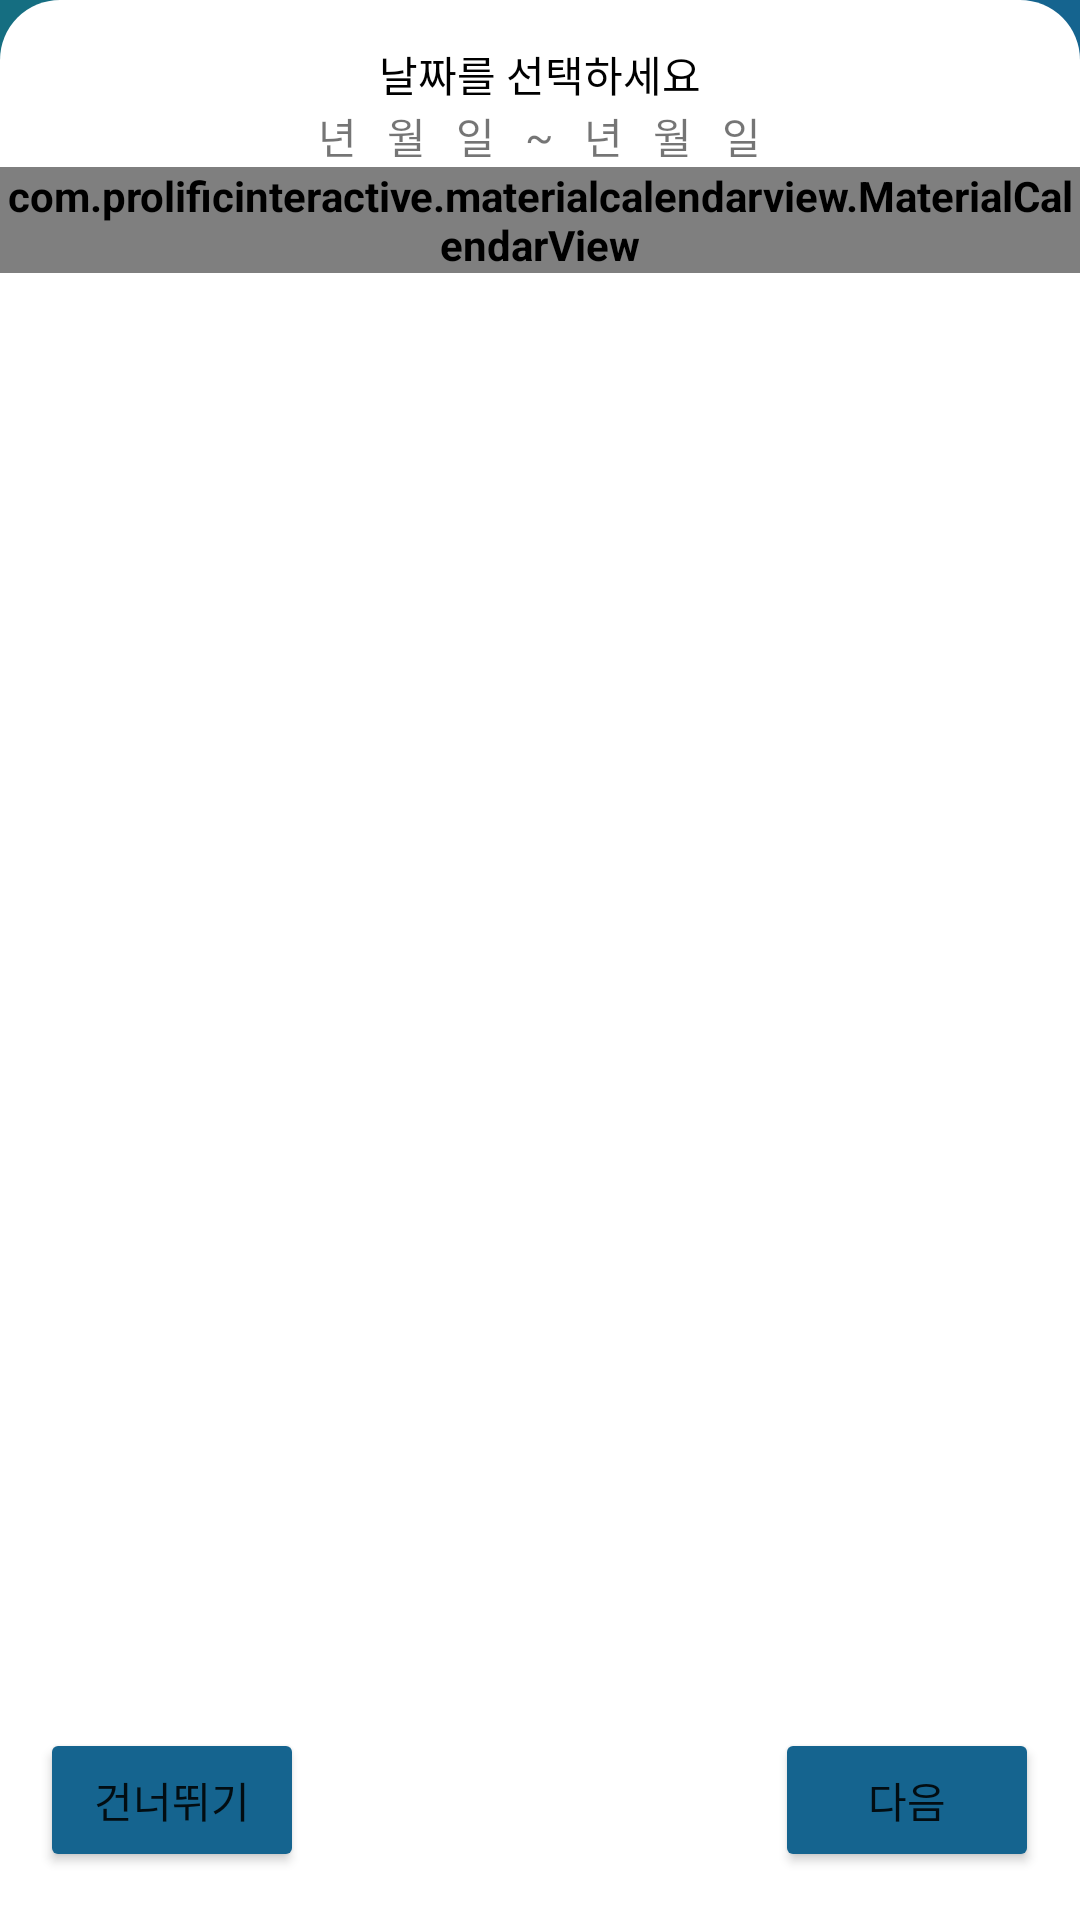

Produce the Android XML layout that renders to this screen, including the resource entries it uses.
<!-- AndroidManifest.xml: application theme Theme.Checkin_guest -->
<!-- res/layout/frag_search_window2.xml -->
<?xml version="1.0" encoding="utf-8"?>
<layout xmlns:android="http://schemas.android.com/apk/res/android"
    xmlns:app="http://schemas.android.com/apk/res-auto"
    xmlns:tools="http://schemas.android.com/tools">

    <androidx.constraintlayout.widget.ConstraintLayout
        android:layout_width="match_parent"
        android:layout_height="match_parent"
        android:background="@drawable/gradient_main_logo">

        <androidx.constraintlayout.widget.ConstraintLayout
            android:id="@+id/constraint_2"
            android:layout_width="match_parent"
            android:layout_height="match_parent"
            android:background="@drawable/radius_search">

            <TextView
                android:id="@+id/textView2"
                android:layout_width="wrap_content"
                android:layout_height="wrap_content"
                android:fontFamily="@font/notosans"
                android:text="@string/search_ment2"
                android:textColor="@color/black"
                app:layout_constraintBottom_toBottomOf="parent"
                app:layout_constraintEnd_toEndOf="parent"
                app:layout_constraintStart_toStartOf="parent"
                app:layout_constraintTop_toTopOf="parent"
                app:layout_constraintVertical_bias="0.023" />

            <LinearLayout
                android:id="@+id/linear_date"
                android:layout_width="match_parent"
                android:layout_height="wrap_content"
                android:gravity="center"
                android:orientation="horizontal"
                app:layout_constraintBottom_toBottomOf="parent"
                app:layout_constraintEnd_toEndOf="parent"
                app:layout_constraintHorizontal_bias="1.0"
                app:layout_constraintStart_toStartOf="parent"
                app:layout_constraintTop_toBottomOf="@+id/textView2"
                app:layout_constraintVertical_bias="0.0">

                <TextView
                    android:id="@+id/txt_startYear"
                    android:layout_width="wrap_content"
                    android:layout_height="wrap_content"
                    android:fontFamily="@font/notosans"
                    android:gravity="center" />

                <TextView
                    android:layout_width="wrap_content"
                    android:layout_height="wrap_content"
                    android:layout_marginEnd="@dimen/margin_search_text"
                    android:fontFamily="@font/notosans"
                    android:gravity="center"
                    android:text="@string/search_year" />

                <TextView
                    android:id="@+id/txt_startMonth"
                    android:layout_width="wrap_content"
                    android:layout_height="wrap_content"
                    android:fontFamily="@font/notosans"
                    android:gravity="center" />

                <TextView
                    android:layout_width="wrap_content"
                    android:layout_height="wrap_content"
                    android:layout_marginEnd="@dimen/margin_search_text"
                    android:fontFamily="@font/notosans"
                    android:gravity="center"
                    android:text="@string/search_month" />

                <TextView
                    android:id="@+id/txt_startDate"
                    android:layout_width="wrap_content"
                    android:layout_height="wrap_content"
                    android:fontFamily="@font/notosans"
                    android:gravity="center" />

                <TextView
                    android:layout_width="wrap_content"
                    android:layout_height="wrap_content"
                    android:layout_marginEnd="@dimen/margin_search_text"
                    android:fontFamily="@font/notosans"
                    android:gravity="center"
                    android:text="@string/search_date" />

                <TextView
                    android:layout_width="wrap_content"
                    android:layout_height="wrap_content"
                    android:layout_marginEnd="@dimen/margin_search_text"
                    android:fontFamily="@font/notosans"
                    android:text="@string/search_period" />

                <TextView
                    android:id="@+id/txt_endYear"
                    android:layout_width="wrap_content"
                    android:layout_height="wrap_content"
                    android:fontFamily="@font/notosans"
                    android:gravity="center" />

                <TextView
                    android:layout_width="wrap_content"
                    android:layout_height="wrap_content"
                    android:layout_marginEnd="@dimen/margin_search_text"
                    android:fontFamily="@font/notosans"
                    android:gravity="center"
                    android:text="@string/search_year" />

                <TextView
                    android:id="@+id/txt_endMonth"
                    android:layout_width="wrap_content"
                    android:layout_height="wrap_content"
                    android:fontFamily="@font/notosans"
                    android:gravity="center" />

                <TextView
                    android:layout_width="wrap_content"
                    android:layout_height="wrap_content"
                    android:layout_marginEnd="@dimen/margin_search_text"
                    android:fontFamily="@font/notosans"
                    android:gravity="center"
                    android:text="@string/search_month" />

                <TextView
                    android:id="@+id/txt_endDate"
                    android:layout_width="wrap_content"
                    android:layout_height="wrap_content"
                    android:fontFamily="@font/notosans"
                    android:gravity="center" />

                <TextView
                    android:layout_width="wrap_content"
                    android:layout_height="wrap_content"
                    android:fontFamily="@font/notosans"
                    android:gravity="center"
                    android:text="@string/search_date" />

            </LinearLayout>

            <com.prolificinteractive.materialcalendarview.MaterialCalendarView
                android:id="@+id/materialCalendar"
                android:layout_width="match_parent"
                android:layout_height="wrap_content"
                android:orientation="vertical"
                android:theme="@style/CalenderViewCustom"
                app:layout_constraintBottom_toBottomOf="parent"
                app:layout_constraintEnd_toEndOf="parent"
                app:layout_constraintHorizontal_bias="1.0"
                app:layout_constraintStart_toStartOf="parent"
                app:layout_constraintTop_toBottomOf="@+id/linear_date"
                app:layout_constraintVertical_bias="0.0"
                app:mcv_dateTextAppearance="@style/CalenderViewDateCustomText"
                app:mcv_selectionMode="range"
                app:mcv_weekDayTextAppearance="@style/CalenderViewWeekCustomText" />

            <Button
                android:id="@+id/btn_skip"
                android:layout_width="wrap_content"
                android:layout_height="wrap_content"
                android:layout_marginBottom="16dp"
                android:backgroundTint="#15648F"
                android:text="건너뛰기"
                app:layout_constraintBottom_toBottomOf="parent"
                app:layout_constraintEnd_toEndOf="parent"
                app:layout_constraintHorizontal_bias="0.049"
                app:layout_constraintStart_toStartOf="parent"
                app:layout_constraintTop_toBottomOf="@+id/materialCalendar"
                app:layout_constraintVertical_bias="1.0" />

            <Button
                android:id="@+id/btn_next"
                android:layout_width="wrap_content"
                android:layout_height="wrap_content"
                android:layout_marginBottom="16dp"
                android:backgroundTint="#15648F"
                android:text="다음"
                app:layout_constraintBottom_toBottomOf="parent"
                app:layout_constraintEnd_toEndOf="parent"
                app:layout_constraintHorizontal_bias="0.95"
                app:layout_constraintStart_toStartOf="parent"
                app:layout_constraintTop_toBottomOf="@+id/materialCalendar"
                app:layout_constraintVertical_bias="1.0"/>

        </androidx.constraintlayout.widget.ConstraintLayout>
    </androidx.constraintlayout.widget.ConstraintLayout>
</layout>
<!-- resources referenced by this layout -->
<resources>
  <color name="black">#FF000000</color>
  <dimen name="margin_search_text">10dp</dimen>
  <!-- drawable gradient_main_logo (drawable) -->
  <?xml version="1.0" encoding="utf-8"?>
  <shape xmlns:android="http://schemas.android.com/apk/res/android"
      android:shape="rectangle">
      <gradient
          android:angle="180"
          android:endColor="#156E81"
          android:startColor="#15648F" />
      
      
  </shape>
  <!-- drawable radius_search (drawable) -->
  <?xml version="1.0" encoding="utf-8"?>
  <layer-list xmlns:android="http://schemas.android.com/apk/res/android">
      <item android:bottom="-20dp">
          <shape android:shape="rectangle">
              <solid android:color="@color/white" />
              <corners android:radius="20dp" />
          </shape>
      </item>
  </layer-list>
  <string name="search_date">일</string>
  <string name="search_ment2">날짜를 선택하세요</string>
  <string name="search_month">월</string>
  <string name="search_period">~</string>
  <string name="search_year">년</string>
  <style name="CalenderViewCustom" parent="Theme.AppCompat">
          <item name="colorAccent">@android:color/holo_red_light</item>
          <item name="colorPrimary">@android:color/holo_blue_light</item>
          <item name="android:textStyle">bold</item>
      </style>
  <style name="CalenderViewDateCustomText" parent="android:TextAppearance.DeviceDefault.Small">
          <item name="android:textColor">@android:color/black</item>
          <item name="android:weekNumberColor">@android:color/holo_red_light</item>
      </style>
  <style name="CalenderViewWeekCustomText" parent="android:TextAppearance.DeviceDefault.Small">
          <item name="android:textColor">@color/black</item>
          <item name="android:weekNumberColor">@android:color/holo_red_light</item>
      </style>
  <style name="Theme.Checkin_guest" parent="Theme.MaterialComponents.DayNight.NoActionBar">
          
          <item name="colorPrimary">@color/purple_500</item>
          <item name="colorPrimaryVariant">@color/purple_700</item>
          <item name="colorOnPrimary">@color/white</item>
          
          <item name="colorSecondary">@color/teal_200</item>
          <item name="colorSecondaryVariant">@color/teal_700</item>
          <item name="colorOnSecondary">@color/black</item>
          
          <item name="android:statusBarColor" tools:targetApi="l">?attr/colorPrimaryVariant</item>
          
          <item name="bottomNavigationStyle">@style/BottomNavigationViewStyle</item>
      </style>
  <color name="white">#FFFFFFFF</color>
  <color name="purple_500">#FF6200EE</color>
  <color name="purple_700">#FF3700B3</color>
  <color name="teal_200">#FF03DAC5</color>
  <color name="teal_700">#FF018786</color>
  <style name="BottomNavigationViewStyle" parent="Widget.MaterialComponents.BottomNavigationView.Colored">
          <item name="android:background">#D3D1D1</item>
          <item name="itemTextColor">@color/bottom_nav_item_color</item>
          <item name="itemIconTint">@color/bottom_nav_item_color</item>
      </style>
</resources>
